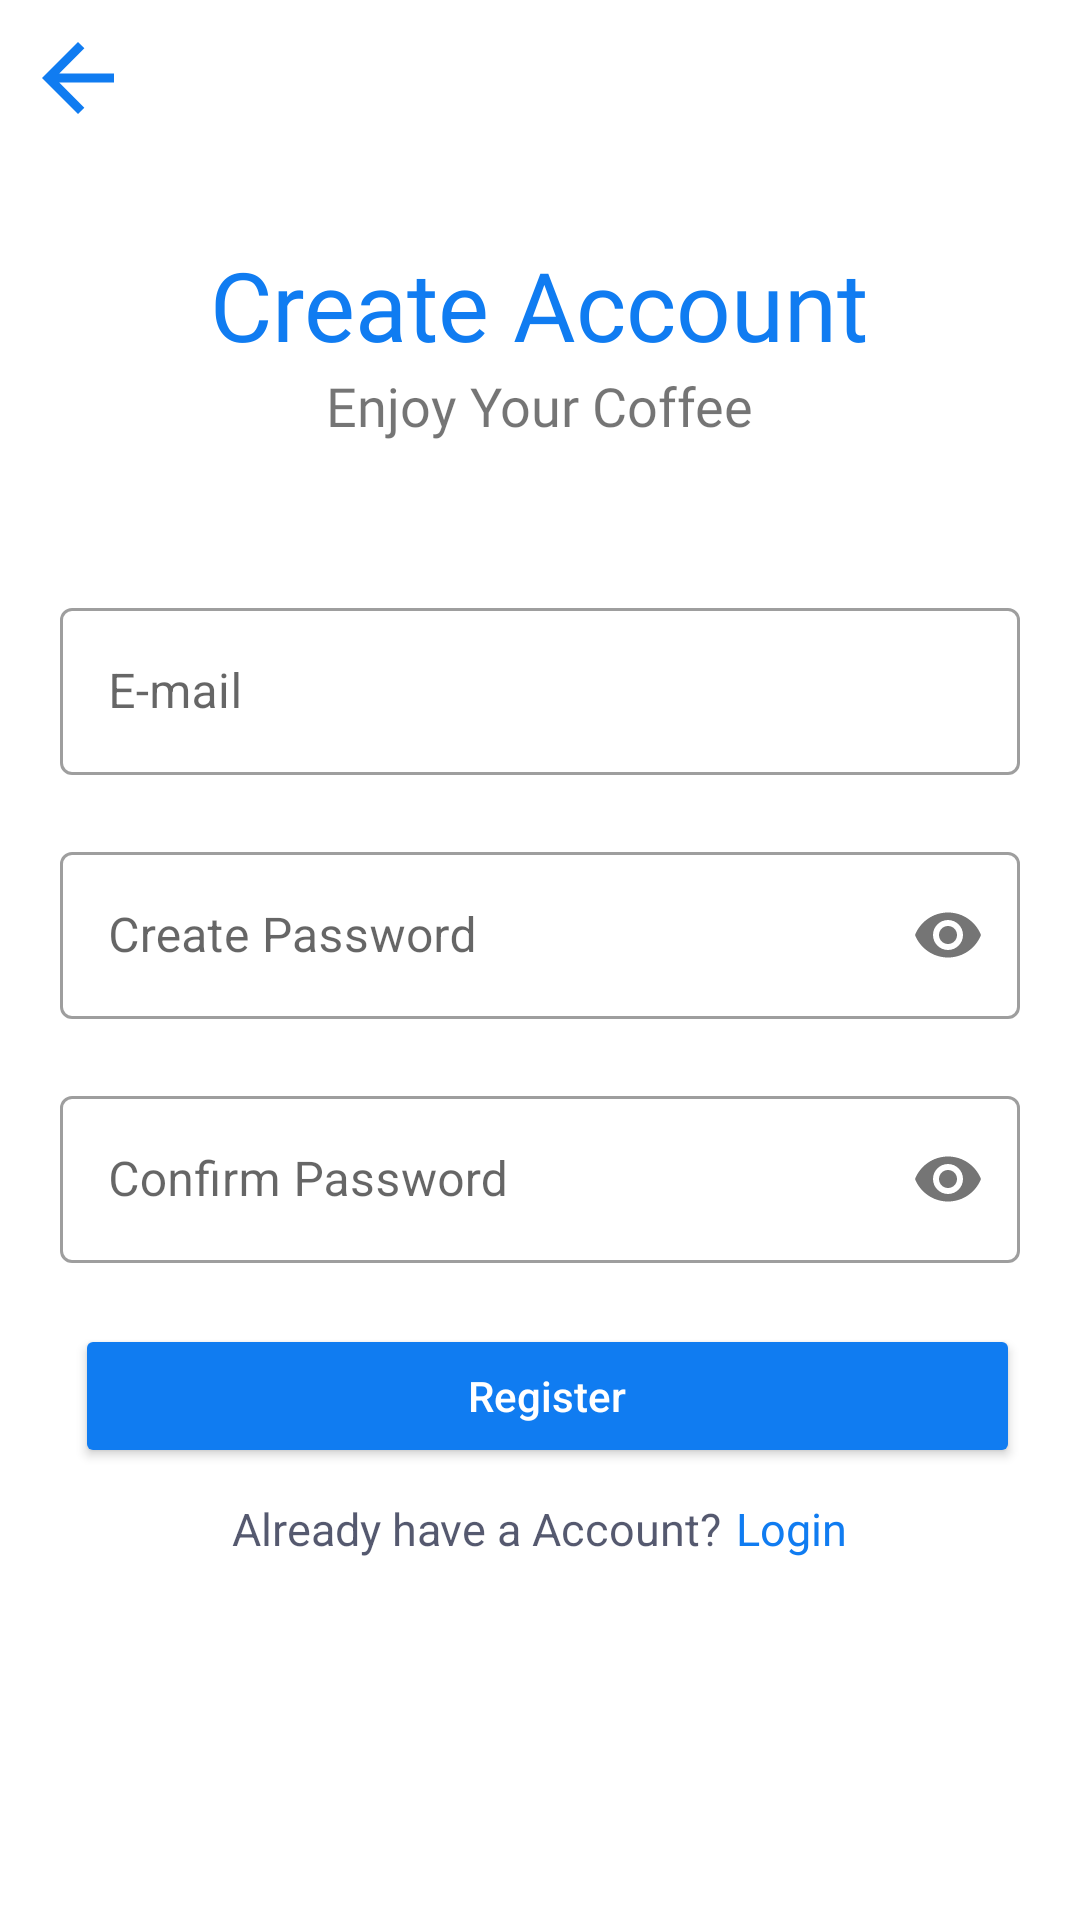

This screen was rendered from an Android layout file. Write that file and the resources it references.
<!-- AndroidManifest.xml: application theme Theme.Fincan -->
<!-- res/layout/activity_register.xml -->
<?xml version="1.0" encoding="utf-8"?>
<androidx.constraintlayout.widget.ConstraintLayout xmlns:android="http://schemas.android.com/apk/res/android"
    xmlns:app="http://schemas.android.com/apk/res-auto"
    xmlns:tools="http://schemas.android.com/tools"
    android:layout_width="match_parent"
    android:layout_height="match_parent"
    android:layout_marginTop="4dp"
    tools:context=".RegisterActivity">

    <LinearLayout
        android:layout_width="match_parent"
        android:layout_height="wrap_content"
        android:orientation="vertical"
        android:paddingHorizontal="20dp"
        android:paddingTop="50dp"
        android:paddingBottom="20dp"
        tools:layout_editor_absoluteX="0dp"
        tools:layout_editor_absoluteY="63dp"
        tools:ignore="MissingConstraints">

        <TextView
            android:layout_width="wrap_content"
            android:layout_height="wrap_content"
            android:layout_gravity="center"
            android:layout_marginTop="30dp"
            android:fontFamily="@font/montserrat_bold"
            android:text="@string/create_account"
            android:textColor="@color/purple_theme_color"
            android:textSize="32sp" />

        <TextView
            android:layout_width="wrap_content"
            android:layout_height="wrap_content"
            android:layout_gravity="center"
            android:layout_marginBottom="50dp"
            android:fontFamily="@font/montserrat_semi_bold"
            android:text="@string/enjoy_your_meal"
            android:textSize="18sp" />


        <com.google.android.material.textfield.TextInputLayout
            android:id="@+id/register_email_til"
            style="@style/Widget.MaterialComponents.TextInputLayout.OutlinedBox"
            android:layout_width="match_parent"
            android:layout_height="wrap_content"
            app:errorEnabled="true">

            <com.google.android.material.textfield.TextInputEditText
                android:id="@+id/register_email_txt"
                android:layout_width="match_parent"
                android:layout_height="wrap_content"
                android:drawableStart="@drawable/ic_email"
                android:drawablePadding="10dp"
                android:hint="@string/e_mail"
                android:inputType="textEmailAddress" />

        </com.google.android.material.textfield.TextInputLayout>

        <com.google.android.material.textfield.TextInputLayout
            android:id="@+id/register_create_password_til"
            style="@style/Widget.MaterialComponents.TextInputLayout.OutlinedBox"
            android:layout_width="match_parent"
            android:layout_height="wrap_content"
            app:errorEnabled="true"
            app:passwordToggleEnabled="true">

            <com.google.android.material.textfield.TextInputEditText
                android:id="@+id/login_password_txt"
                android:layout_width="match_parent"
                android:layout_height="wrap_content"
                android:drawableStart="@drawable/ic_password_1"
                android:drawablePadding="10dp"
                android:hint="@string/create_password"
                android:inputType="textPassword" />

        </com.google.android.material.textfield.TextInputLayout>

        <com.google.android.material.textfield.TextInputLayout
            android:id="@+id/register_confirm_password_til"
            style="@style/Widget.MaterialComponents.TextInputLayout.OutlinedBox"
            android:layout_width="match_parent"
            android:layout_height="wrap_content"
            app:errorEnabled="true"
            app:passwordToggleEnabled="true">

            <com.google.android.material.textfield.TextInputEditText
                android:id="@+id/register_password_txt2"
                android:layout_width="match_parent"
                android:layout_height="wrap_content"
                android:drawableStart="@drawable/ic_password_2"
                android:drawablePadding="10dp"
                android:hint="@string/confirm_password"
                android:inputType="textPassword" />

        </com.google.android.material.textfield.TextInputLayout>


        <ImageView
            android:id="@+id/register_employee_id_card_iv"
            android:layout_width="wrap_content"
            android:layout_height="250dp"
            android:contentDescription="@string/your_id_card"
            android:scaleType="fitStart"
            android:visibility="gone" />

        <LinearLayout
            android:layout_width="match_parent"
            android:layout_height="wrap_content"
            android:orientation="horizontal">

            <Button
                android:id="@+id/register_emp_btn"
                android:layout_width="0dp"
                android:layout_height="wrap_content"
                android:layout_marginStart="5dp"
                android:layout_weight="1"
                android:enabled="true"
                android:text="@string/register"
                android:backgroundTint="@color/purple_theme_color"
                android:textAllCaps="false"
                android:textColor="@color/white"
                android:onClick="signUp"/>
        </LinearLayout>

        <LinearLayout
            android:layout_width="wrap_content"
            android:layout_height="wrap_content"
            android:layout_gravity="center"
            android:layout_marginTop="10dp"
            android:orientation="horizontal">

            <TextView
                android:layout_width="wrap_content"
                android:layout_height="wrap_content"
                android:layout_marginEnd="5dp"
                android:text="@string/already_have_a_account"
                android:textColor="@color/text_light_color"
                android:textSize="15sp" />

            <TextView
                android:layout_width="wrap_content"
                android:layout_height="wrap_content"
                android:fontFamily="@font/montserrat_bold"
                android:onClick="goLogin"
                android:text="@string/login"
                android:textColor="@color/purple_theme_color"
                android:textSize="15sp" />
        </LinearLayout>

    </LinearLayout>

    <ImageView
        android:id="@+id/imageView"
        android:layout_width="wrap_content"
        android:layout_height="wrap_content"
        android:layout_marginStart="8dp"
        android:layout_marginTop="8dp"
        android:onClick="geriDon"
        app:layout_constraintStart_toStartOf="parent"
        app:layout_constraintTop_toTopOf="parent"
        app:srcCompat="@drawable/ic_back"/>


</androidx.constraintlayout.widget.ConstraintLayout>
<!-- resources referenced by this layout -->
<resources>
  <color name="purple_theme_color">#107cf1</color>
  <color name="text_light_color">#BF1C213F</color>
  <color name="white">#FFFFFFFF</color>
  <!-- drawable ic_back (drawable) -->
  <vector android:height="36dp" android:tint="#107cf1"
      android:viewportHeight="24" android:viewportWidth="24"
      android:width="36dp" xmlns:android="http://schemas.android.com/apk/res/android">
      <path android:fillColor="@android:color/white" android:pathData="M20,11H7.83l5.59,-5.59L12,4l-8,8 8,8 1.41,-1.41L7.83,13H20v-2z"/>
  </vector>
  <string name="already_have_a_account">Already have a Account?</string>
  <string name="confirm_password">Confirm Password</string>
  <string name="create_account">Create Account</string>
  <string name="create_password">Create Password</string>
  <string name="e_mail">E-mail</string>
  <string name="enjoy_your_meal">Enjoy Your Coffee</string>
  <string name="login">Login</string>
  <string name="register">Register</string>
  <string name="your_id_card">Your ID Card</string>
  <style name="Theme.Fincan" parent="Theme.MaterialComponents.DayNight.DarkActionBar">
          
          <item name="android:editTextColor">@color/black</item>
          <item name="colorPrimary">@color/purple_theme_color</item>
          <item name="colorPrimaryVariant">@color/purple_theme_color</item>
          <item name="colorOnPrimary">@color/purple_theme_color</item>
          
          <item name="colorSecondary">@color/teal_200</item>
          <item name="colorSecondaryVariant">@color/teal_700</item>
          <item name="colorOnSecondary">@color/black</item>
          
          <item name="android:statusBarColor" tools:targetApi="l">?attr/colorPrimaryVariant</item>
          
      </style>
  <color name="black">#FF000000</color>
  <color name="teal_200">#FF03DAC5</color>
  <color name="teal_700">#FF018786</color>
</resources>
